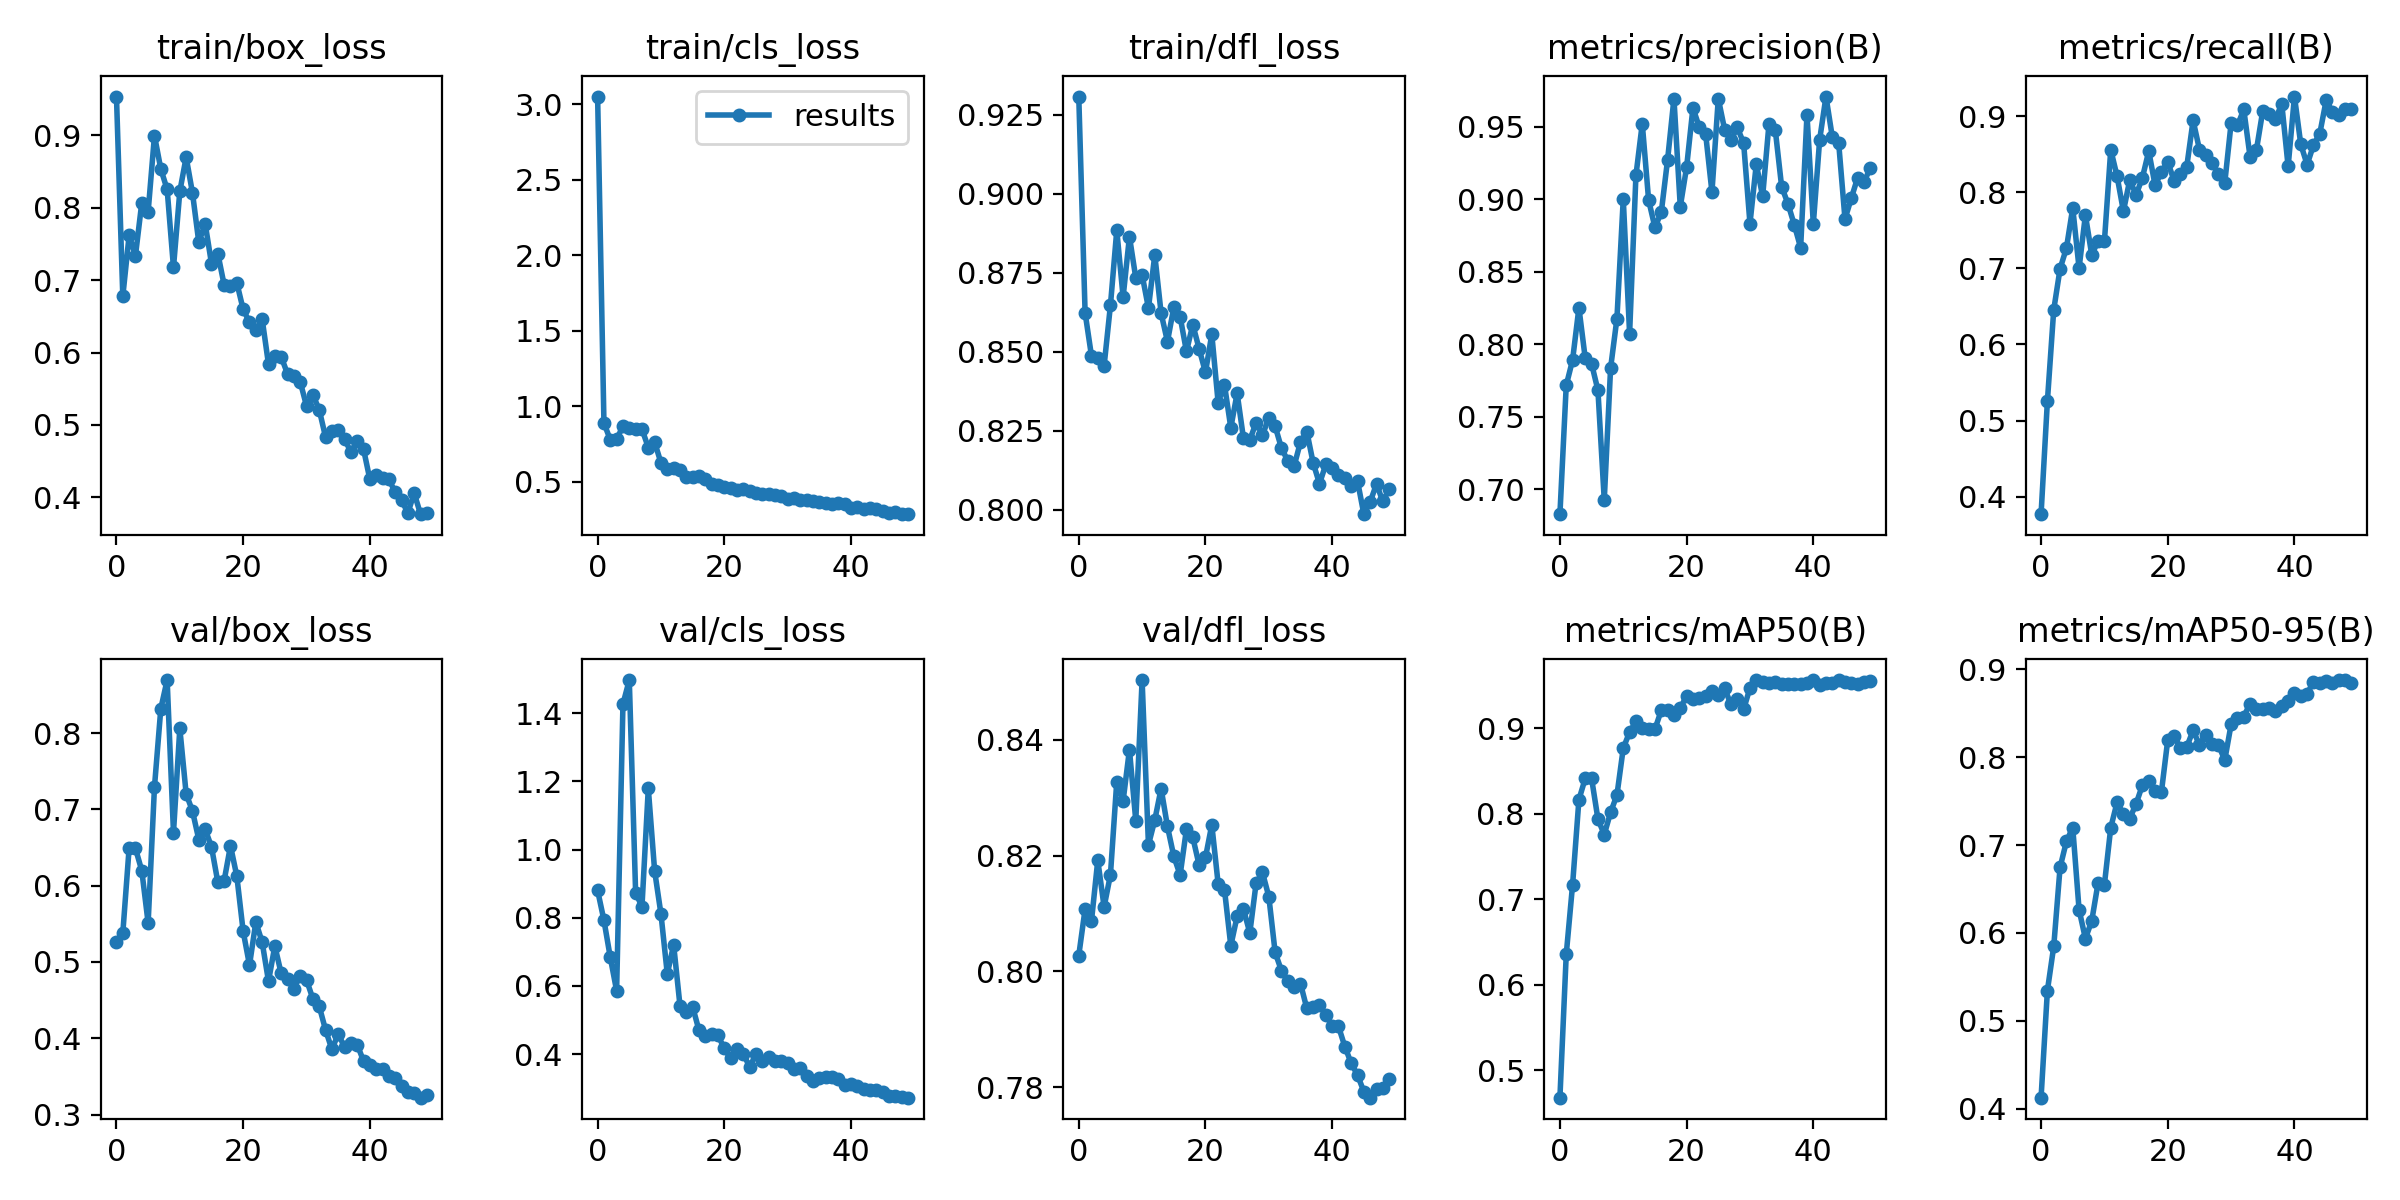

Values plotted in this chart, from the file beside it:
epoch, train/box_loss, train/cls_loss, train/dfl_loss, metrics/precision(B), metrics/recall(B), metrics/mAP50(B), metrics/mAP50-95(B), val/box_loss, val/cls_loss, val/dfl_loss, lr/pg0, lr/pg1, lr/pg2
0, 0.9538, 3.052, 0.9308, 0.6828, 0.3769, 0.4682, 0.4127, 0.5257, 0.8801, 0.8027, 0.0874, 0.0014, 0.0014
1, 0.6777, 0.8877, 0.8624, 0.7717, 0.5255, 0.6356, 0.5345, 0.5377, 0.7925, 0.8107, 0.07384, 0.002843, 0.002843
2, 0.762, 0.7767, 0.8488, 0.7891, 0.6455, 0.717, 0.5847, 0.6495, 0.6836, 0.8086, 0.06023, 0.004226, 0.004226
3, 0.7341, 0.7821, 0.8482, 0.8251, 0.6995, 0.8163, 0.6745, 0.6488, 0.5858, 0.8192, 0.04655, 0.005549, 0.005549
4, 0.8073, 0.8653, 0.8456, 0.7901, 0.7264, 0.8412, 0.7041, 0.6196, 1.427, 0.8111, 0.03281, 0.006814, 0.006814
5, 0.7947, 0.854, 0.8648, 0.7865, 0.7793, 0.8412, 0.7198, 0.5511, 1.498, 0.8167, 0.01902, 0.008019, 0.008019
6, 0.8998, 0.8499, 0.8885, 0.7682, 0.7003, 0.7937, 0.6264, 0.7295, 0.8733, 0.8328, 0.008812, 0.008812, 0.008812
7, 0.8537, 0.848, 0.8673, 0.6926, 0.7699, 0.7756, 0.5936, 0.832, 0.8322, 0.8294, 0.008812, 0.008812, 0.008812
8, 0.8256, 0.7254, 0.8865, 0.7835, 0.7176, 0.8015, 0.6137, 0.8696, 1.179, 0.8383, 0.008614, 0.008614, 0.008614
9, 0.7177, 0.7615, 0.8734, 0.8176, 0.7359, 0.8217, 0.657, 0.6695, 0.9377, 0.826, 0.008416, 0.008416, 0.008416
10, 0.8227, 0.624, 0.8744, 0.9001, 0.7355, 0.8765, 0.6551, 0.8062, 0.8109, 0.8503, 0.008218, 0.008218, 0.008218
11, 0.87, 0.5802, 0.8638, 0.8073, 0.856, 0.8953, 0.7197, 0.7204, 0.6347, 0.8218, 0.00802, 0.00802, 0.00802
12, 0.8206, 0.5898, 0.8807, 0.9163, 0.821, 0.9077, 0.7486, 0.6978, 0.7207, 0.8261, 0.007822, 0.007822, 0.007822
13, 0.7522, 0.5751, 0.8622, 0.9519, 0.7751, 0.9004, 0.7352, 0.6604, 0.5423, 0.8316, 0.007624, 0.007624, 0.007624
14, 0.7784, 0.5329, 0.8533, 0.8994, 0.8163, 0.8986, 0.7301, 0.6741, 0.5243, 0.825, 0.007426, 0.007426, 0.007426
15, 0.723, 0.5314, 0.8641, 0.8805, 0.7964, 0.8987, 0.7468, 0.6509, 0.5387, 0.8199, 0.007228, 0.007228, 0.007228
16, 0.7369, 0.5346, 0.8611, 0.8909, 0.8193, 0.9208, 0.7681, 0.6047, 0.4695, 0.8166, 0.00703, 0.00703, 0.00703
17, 0.6934, 0.5152, 0.8501, 0.9272, 0.8541, 0.9209, 0.7727, 0.6066, 0.4528, 0.8246, 0.006832, 0.006832, 0.006832
18, 0.6921, 0.483, 0.8586, 0.9693, 0.809, 0.9152, 0.7609, 0.6523, 0.4593, 0.8231, 0.006634, 0.006634, 0.006634
19, 0.6964, 0.4741, 0.851, 0.8948, 0.8269, 0.9229, 0.7604, 0.6124, 0.4545, 0.8183, 0.006436, 0.006436, 0.006436
20, 0.6597, 0.4617, 0.8435, 0.922, 0.8401, 0.938, 0.8196, 0.5402, 0.4163, 0.8197, 0.006238, 0.006238, 0.006238
21, 0.6419, 0.4541, 0.8556, 0.9628, 0.815, 0.9342, 0.824, 0.4958, 0.3868, 0.8253, 0.00604, 0.00604, 0.00604
22, 0.6308, 0.4409, 0.8339, 0.9495, 0.8236, 0.9349, 0.8102, 0.5523, 0.4154, 0.8151, 0.005842, 0.005842, 0.005842
23, 0.6463, 0.4483, 0.8396, 0.945, 0.8338, 0.9376, 0.8116, 0.5259, 0.4007, 0.8141, 0.005644, 0.005644, 0.005644
24, 0.5837, 0.4399, 0.826, 0.9048, 0.8945, 0.9428, 0.8303, 0.4747, 0.3618, 0.8044, 0.005446, 0.005446, 0.005446
25, 0.5946, 0.4271, 0.8369, 0.9693, 0.8561, 0.9384, 0.8139, 0.521, 0.3999, 0.8095, 0.005248, 0.005248, 0.005248
26, 0.5944, 0.419, 0.8226, 0.9479, 0.8495, 0.9463, 0.8256, 0.4849, 0.3807, 0.8107, 0.00505, 0.00505, 0.00505
27, 0.5706, 0.4198, 0.8221, 0.9405, 0.8386, 0.9276, 0.8147, 0.478, 0.3907, 0.8066, 0.004852, 0.004852, 0.004852
28, 0.5675, 0.4136, 0.8276, 0.9493, 0.8234, 0.9336, 0.8136, 0.4651, 0.3792, 0.8153, 0.004654, 0.004654, 0.004654
29, 0.5599, 0.4032, 0.8236, 0.9386, 0.8125, 0.9218, 0.7967, 0.4819, 0.3801, 0.8171, 0.004456, 0.004456, 0.004456
30, 0.5262, 0.3842, 0.8291, 0.8831, 0.8908, 0.9469, 0.8372, 0.4765, 0.3732, 0.8129, 0.004258, 0.004258, 0.004258
31, 0.5417, 0.3909, 0.8265, 0.9241, 0.8879, 0.9561, 0.8449, 0.4518, 0.3571, 0.8033, 0.00406, 0.00406, 0.00406
32, 0.5213, 0.3774, 0.8195, 0.9018, 0.9088, 0.9535, 0.8461, 0.4421, 0.3596, 0.8001, 0.003862, 0.003862, 0.003862
33, 0.4835, 0.3762, 0.8155, 0.9517, 0.8461, 0.9525, 0.8609, 0.4112, 0.3361, 0.7983, 0.003664, 0.003664, 0.003664
34, 0.4916, 0.3714, 0.8139, 0.9475, 0.8558, 0.954, 0.8549, 0.3856, 0.3218, 0.7973, 0.003466, 0.003466, 0.003466
35, 0.4924, 0.3613, 0.8215, 0.9085, 0.9072, 0.952, 0.8547, 0.4053, 0.3293, 0.7979, 0.003268, 0.003268, 0.003268
36, 0.4809, 0.36, 0.8248, 0.8968, 0.9023, 0.9516, 0.8555, 0.3888, 0.3313, 0.7936, 0.00307, 0.00307, 0.00307
37, 0.4625, 0.3524, 0.8148, 0.8822, 0.8964, 0.9512, 0.852, 0.3943, 0.3323, 0.7939, 0.002872, 0.002872, 0.002872
38, 0.4778, 0.3549, 0.8082, 0.8665, 0.916, 0.9515, 0.8578, 0.3918, 0.3261, 0.7942, 0.002674, 0.002674, 0.002674
39, 0.4667, 0.3535, 0.8144, 0.9582, 0.8339, 0.9532, 0.8639, 0.3702, 0.3089, 0.7925, 0.002476, 0.002476, 0.002476
40, 0.4248, 0.3275, 0.8133, 0.8828, 0.9258, 0.9557, 0.8724, 0.3645, 0.3114, 0.7905, 0.002278, 0.002278, 0.002278
41, 0.4308, 0.3312, 0.8109, 0.9409, 0.8629, 0.9508, 0.8697, 0.3596, 0.3055, 0.7905, 0.00208, 0.00208, 0.00208
42, 0.4273, 0.3151, 0.8102, 0.9707, 0.8363, 0.9526, 0.872, 0.3592, 0.2978, 0.787, 0.001882, 0.001882, 0.001882
43, 0.4247, 0.3273, 0.8076, 0.9427, 0.8619, 0.9527, 0.8857, 0.3501, 0.2933, 0.7841, 0.001684, 0.001684, 0.001684
44, 0.4073, 0.3161, 0.8092, 0.9388, 0.8772, 0.9558, 0.8843, 0.3476, 0.2942, 0.7821, 0.001486, 0.001486, 0.001486
45, 0.396, 0.3055, 0.7986, 0.8862, 0.9207, 0.9543, 0.8862, 0.3372, 0.2892, 0.7792, 0.001288, 0.001288, 0.001288
46, 0.3785, 0.2944, 0.8025, 0.9006, 0.9058, 0.9522, 0.8847, 0.3299, 0.2779, 0.7782, 0.00109, 0.00109, 0.00109
47, 0.4057, 0.2973, 0.8082, 0.9147, 0.9009, 0.9517, 0.8876, 0.3282, 0.2768, 0.7796, 0.000892, 0.000892, 0.000892
48, 0.3767, 0.2875, 0.8026, 0.9115, 0.9093, 0.9539, 0.8873, 0.3221, 0.274, 0.7798, 0.000694, 0.000694, 0.000694
49, 0.3785, 0.2839, 0.8066, 0.9217, 0.9091, 0.9545, 0.8838, 0.3254, 0.2718, 0.7814, 0.000496, 0.000496, 0.000496
